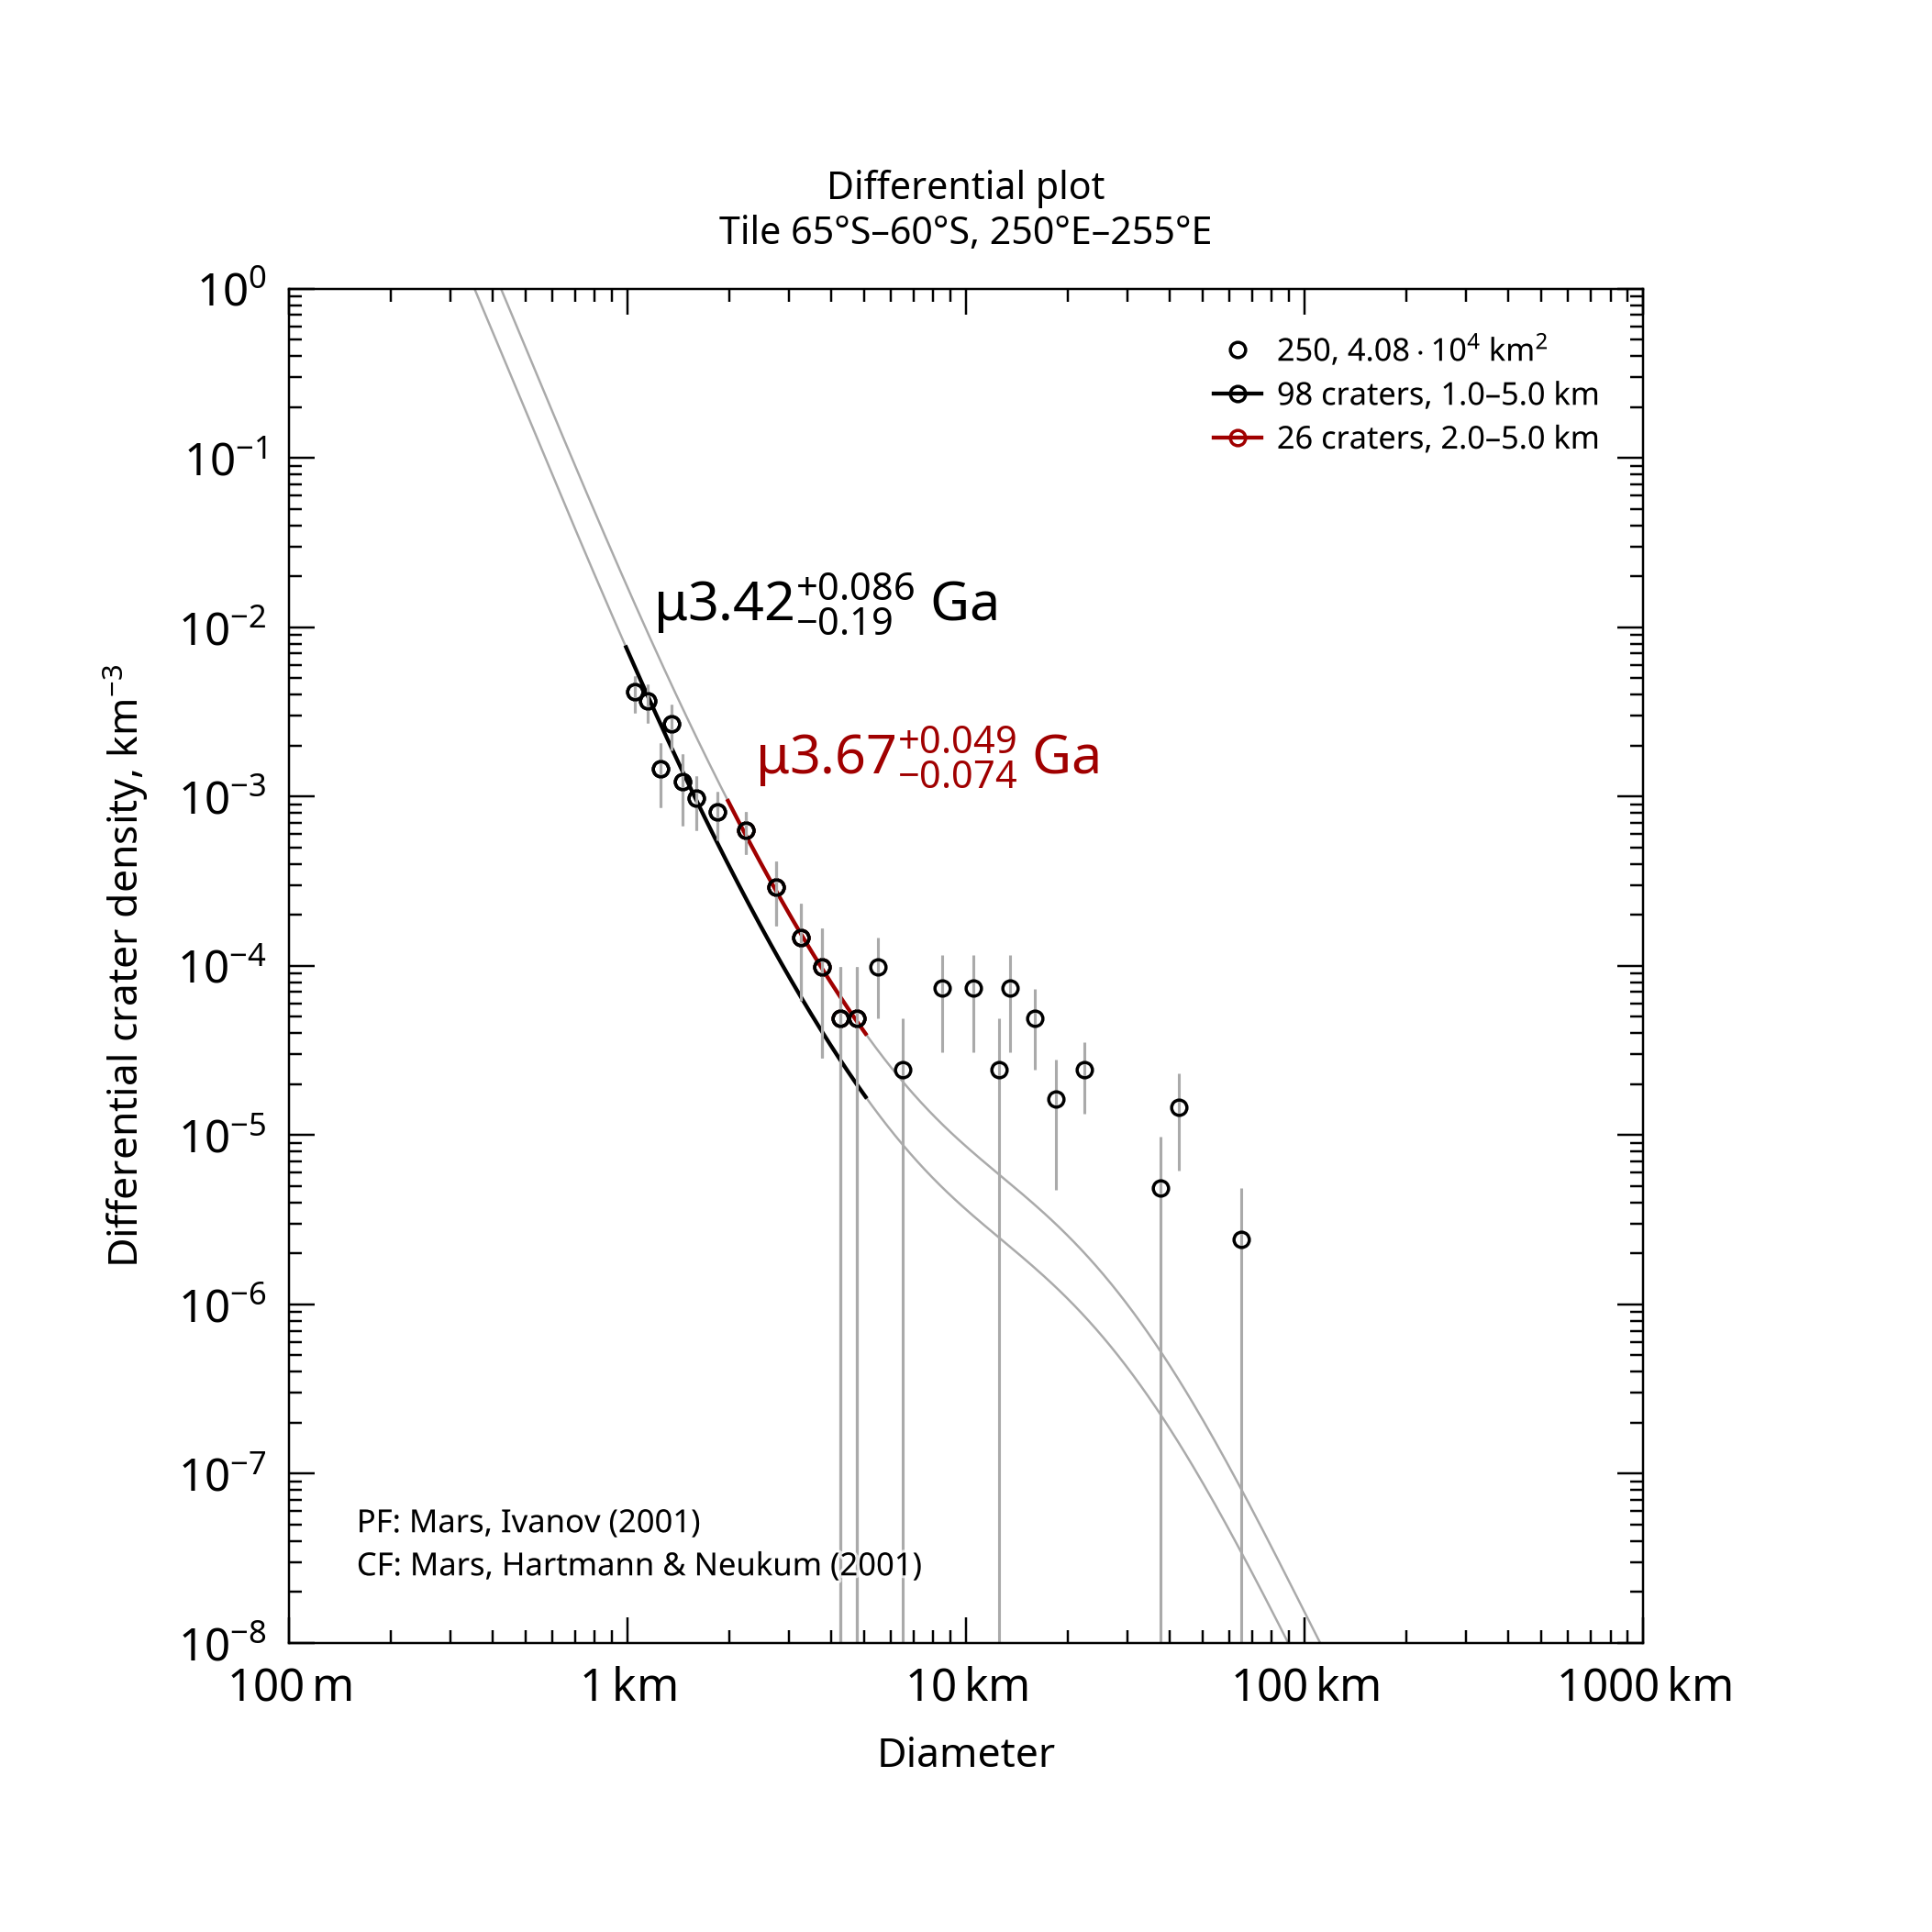

Source data for this figure (header and first rows):
, , , , , , , , , , , , , , , , , , , , Formatted values [paste MathML into Word…
, , , , , , , , , , , , , , , , , , , , , MathML, , Latex
Name, Area, Binning, d_min, d_max, Method, Resurf, N, N_event, Age, Age-, Age+, a0, a0-, a0+, N(1), N(1)-, N(1)+, Source, , Range, Age, N(1), Age
250, 40784, pseudo-log, 1, 5, d-fit, 0, 98.0, 98, 3.42, 3.22, 3.5, -2.643, -2.761, -2.55, 2.28e-03, 1.73e-03, 2.82e-03, tiles_scc/tile_lat-65_lon+250.scc, , 1.0–5.0 km, <math xmlns="http://www.w3.org/1998/Math…, <math xmlns="http://www.w3.org/1998/Math…, $\mu3.42^{+0.086}_{-0.19}$ Ga
250, 40784, pseudo-log, 2, 5, d-fit, 0, 26.0, 26, 3.67, 3.6, 3.72, -2.27, -2.409, -2.165, 5.37e-03, 3.90e-03, 6.85e-03, tiles_scc/tile_lat-65_lon+250.scc, , 2.0–5.0 km, <math xmlns="http://www.w3.org/1998/Math…, <math xmlns="http://www.w3.org/1998/Math…, $\mu3.67^{+0.049}_{-0.074}$ Ga
